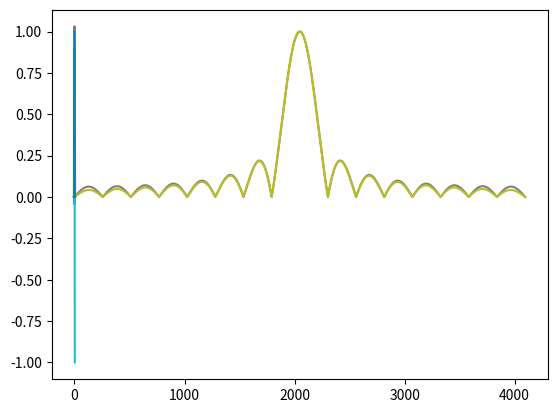
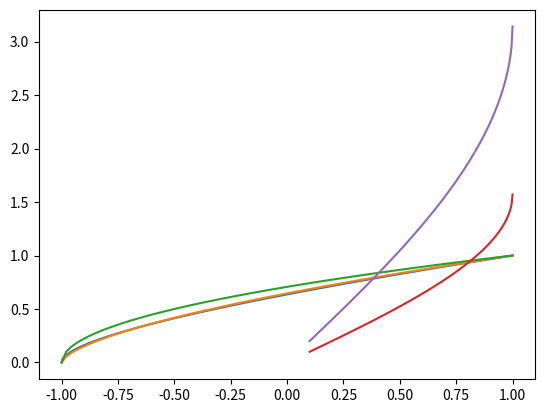
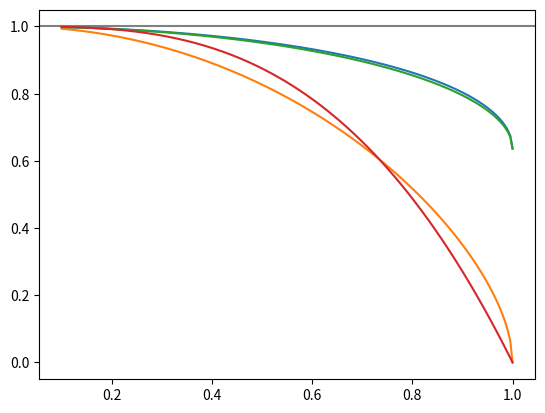
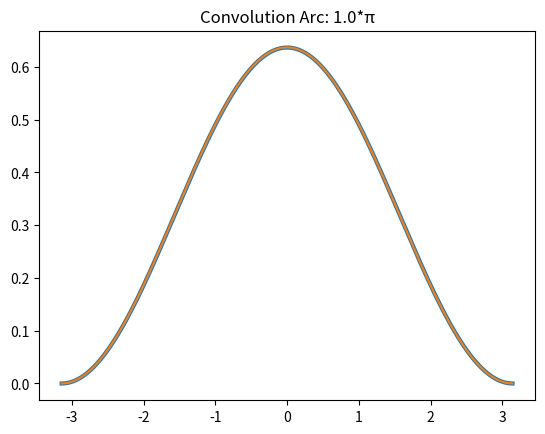
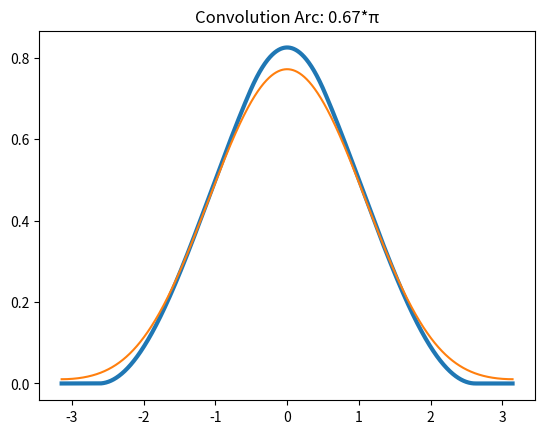
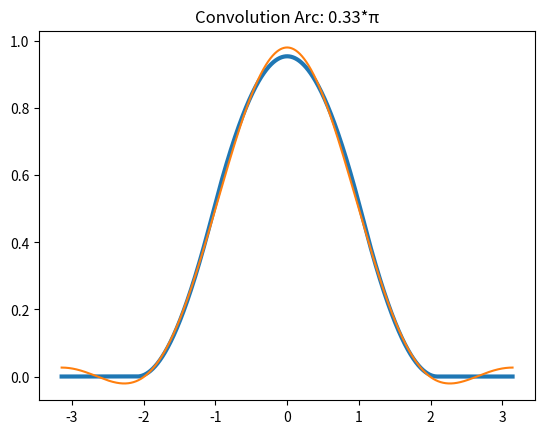
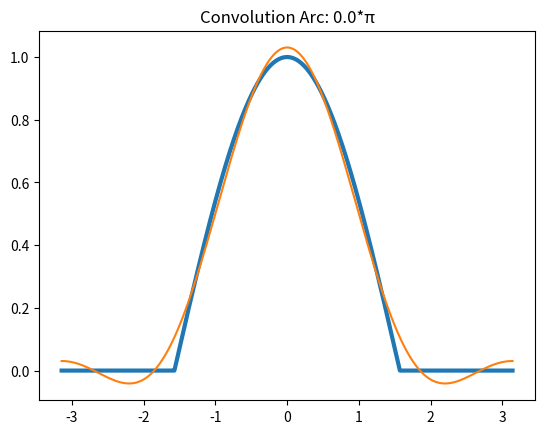

Write the Python code that produced these figures, in order.
%matplotlib inline
import math
import numpy as np
import scipy
import scipy.fftpack as fft
import scipy.signal as signal
import matplotlib.pyplot as pp

X = np.linspace(-math.pi, math.pi, 4096)

n_dot_l = np.maximum(0, np.cos(X))
pp.plot(X, n_dot_l, linewidth=2)

approx = (1/math.pi) + 0.5*np.cos(X) + (2/3/math.pi)*np.cos(2*X)
pp.plot(X, approx)

P = fft.fft(n_dot_l)
# P[3:] = 0
# P[1:] *= 2
ifft = np.real(fft.ifft(P))
pp.plot(X, ifft)

def convolve(solid_angle):
    n = len(n_dot_l)*solid_angle/2/math.pi
    win = signal.windows.boxcar(max(int(n), 1))
    return signal.convolve(n_dot_l, win/len(win), mode='same')

pp.plot(X, convolve(0.5*math.pi))
pp.plot(X, n_dot_l)

def convolve_approx(solid_angle):
    y = fft.fft(convolve(solid_angle))
    y[3:] = 0
    y[1:] *= 2
    return np.real(fft.ifft(y))

pp.plot(X, n_dot_l)
pp.plot(X, convolve_approx(0.5*math.pi))

win = signal.windows.boxcar(16)
win /= len(win)
foo = fft.fft(win, 4096)
foo = fft.fftshift(foo)
pp.plot(np.abs(foo))
pp.plot(np.abs(scipy.special.sinc(X*8/math.pi)))
# Close enough to sinc()?

n_dot_l = np.maximum(0, np.cos(X))
# pp.plot(X, n_dot_l, color='lightgrey')

approx = (1/math.pi) + 0.5*np.cos(X) + (2/3/math.pi)*np.cos(2*X)
pp.plot(X, approx, color='grey')
pp.plot(X, convolve_approx(math.pi/2**0), color='grey')
pp.plot(X, convolve_approx(math.pi/2**1), color='grey')
pp.plot(X, convolve_approx(math.pi/2**2), color='grey')
pp.plot(X, convolve_approx(math.pi/2**3), color='grey')
pp.plot(X, convolve_approx(math.pi/2**4), color='grey')

bar, sinc = 2*2**1, scipy.special.sinc
a, b, c = sinc(0/bar), sinc(1/bar), sinc(2/bar)
approx = a*(1/math.pi) + b*0.5*np.cos(X) + c*(2/3/math.pi)*np.cos(2*X)
pp.plot(X, approx, color='green')

x = np.linspace(0, math.pi, 100)
pp.plot(x, np.cos(x))
pp.plot(x, scipy.special.sinc(x/math.pi))

pp.figure()
x = np.linspace(0, math.pi, 100)
pp.plot(np.cos(x), scipy.special.sinc(x/math.pi))
x = np.linspace(-1, 1, 100)
pp.plot(x, (0.5 + 0.5*x)**0.63)
pp.plot(x, np.sqrt(0.5 + 0.5*x))

def solid_angle_half(d_ratio):
    d = d_ratio
    return np.sqrt(d*d - 1)/d

def solid_angle_full(d_ratio):
    d = d_ratio
    return 2*(d*d - 1)/(d*d) - 1

x = np.linspace(1e-1, 1, 200)
half = np.arccos(solid_angle_half(1/x))
full = np.arccos(solid_angle_full(1/x))
pp.plot(x, half)
pp.plot(x, full)

pp.figure()
pp.axhline(1, color='grey')
pp.plot(x, scipy.special.sinc(half/math.pi))
pp.plot(x, scipy.special.sinc(full/math.pi))

sinc_2 = scipy.special.sinc(0.5)
pp.plot(x, sinc_2 + (1 - sinc_2)*(1 - x**2)**0.5)
pp.plot(x, (1 - x**3))
# pp.plot(1/x, (1 - x**1.9)**0.62)

def plot_approx(distance):
    radius = 1
    solid_angle = math.acos(solid_angle_full(distance))
    
    pp.figure()
    pp.title(f"Convolution Arc: {round(solid_angle/math.pi, 2)}*π")

    # Reference curve
    pp.plot(X, convolve(solid_angle), linewidth=3)
    # pp.plot(X, convolve_approx(solid_angle), linewidth=3)

    def sinc_pi(x): return scipy.special.sinc(x/math.pi)
    # Approximate main lobe of sinc(x/pi) using cos(x)
    def sinc_pi(x): return math.sqrt(0.5 + 0.5*math.cos(x))
    # A better approximation
    # def sinc_pi(x): return (0.5 + 0.5*math.cos(x))**0.64

    # Direct implementation using sinc_pi()
    # b, c = sinc_pi(0.5*solid_angle), sinc_pi(1*solid_angle)
    # approx = (1/math.pi) + b*0.5*np.cos(X) + c*(2/3/math.pi)*np.cos(2*X)
    # pp.plot(X, approx)

    # Area light convolution in fourier space.
    # Approximation convolution of C1 and C2 with sinc(solid_angle/(3 - c_i))
    dist_ratio = radius/distance
    dist_factor = 1 - dist_ratio*dist_ratio*dist_ratio
    C0 = 0.3183
    C1 = 0.3183 + 0.1817*dist_factor
    C2 = 0.2122*dist_factor
    approx = C0 + C1*np.cos(X) + C2*np.cos(2*X)
    pp.plot(X, approx)

plot_approx(1.0)
plot_approx(1.15)
# plot_approx(math.sqrt(2))
plot_approx(2)
plot_approx(1e3)


